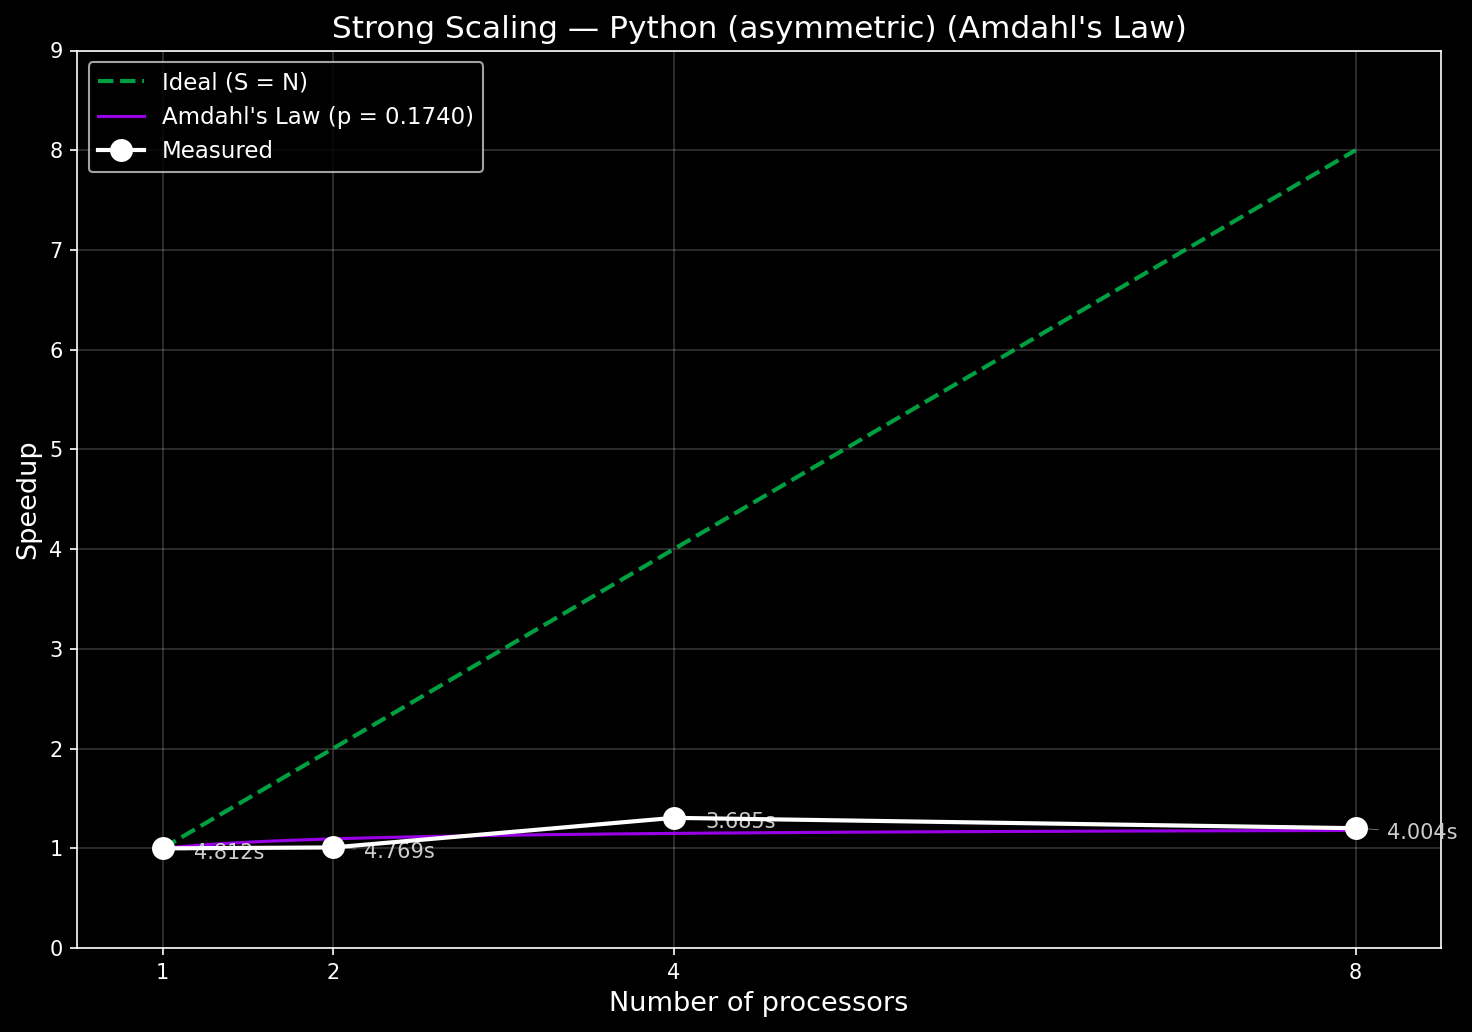

Values plotted in this chart, from the file beside it:
cores, run, time, branches
1, 1, 4.813, 8464173
1, 2, 4.813, 8464173
1, 3, 4.829, 8464173
1, 4, 5.101, 8464173
1, 5, 4.945, 8464173
1, 6, 4.889, 8464173
1, 7, 4.643, 8464173
1, 8, 4.682, 8464173
1, 9, 4.744, 8464173
1, 10, 4.661, 8464173
2, 1, 4.633, 8464173
2, 2, 4.649, 8464173
2, 3, 4.679, 8464173
2, 4, 4.748, 8464173
2, 5, 4.775, 8464173
2, 6, 4.794, 8464173
2, 7, 4.82, 8464173
2, 8, 4.858, 8464173
2, 9, 4.855, 8464173
2, 10, 4.882, 8464173
4, 1, 3.326, 8464173
4, 2, 3.674, 8464173
4, 3, 3.721, 8464173
4, 4, 3.718, 8464173
4, 5, 3.688, 8464173
4, 6, 3.744, 8464173
4, 7, 3.84, 8464173
4, 8, 3.724, 8464173
4, 9, 3.708, 8464173
4, 10, 3.708, 8464173
8, 1, 3.688, 8464173
8, 2, 4.015, 8464173
8, 3, 4.011, 8464173
8, 4, 4.146, 8464173
8, 5, 3.963, 8464173
8, 6, 4.021, 8464173
8, 7, 4.013, 8464173
8, 8, 4.047, 8464173
8, 9, 3.978, 8464173
8, 10, 4.157, 8464173
